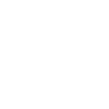
t = 0.00 s
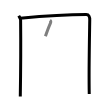
t = 2.50 s
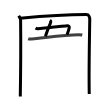
t = 4.75 s
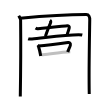
t = 7.25 s
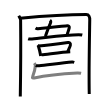
t = 9.50 s
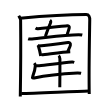
t = 12.00 s

The animated SVG that drew these frames (rendered in a browser with its animation timeline set to each time). Animation: 12 SMIL elements (animate=12); one cycle of 12.00 s.

<svg width="109px" height="109px" viewBox="0 0 px 109px" xmlns="http://www.w3.org/2000/svg" xmlns:xlink="http://www.w3.org/1999/xlink" xml:space="preserve" version="1.1"  baseProfile="full">
<path d="M18.75,15.82c0.75,1.43,1.84,2.51,1.86,4.41c0.14,14.27,0.14,49.02-0.31,76.27" style="fill:none;stroke:black;stroke-width:3;opacity:0">
  <animate attributeType="CSS" attributeName="opacity" from="0" to="1" begin="0s" dur="1s" repeatCount="0" fill="freeze" />
</path>
<path d="M20.23,18.15c18.02-1.65,53.95-3.65,66.02-3.65c2.75,0,3.55,2.49,3.5,5.5c-0.25,15.75-1,51.75-0.5,74" style="fill:none;stroke:black;stroke-width:3;opacity:0">
  <animate attributeType="CSS" attributeName="opacity" from="0" to="1" begin="1s" dur="1s" repeatCount="0" fill="freeze" />
</path>
<path d="M49.94,20.27c0.4,0.31,0.94,1.91,0.41,3.1c-2.09,4.63-3.84,9.85-4.88,12.85" style="fill:none;stroke:black;stroke-width:3;opacity:0">
  <animate attributeType="CSS" attributeName="opacity" from="0" to="1" begin="2s" dur="1s" repeatCount="0" fill="freeze" />
</path>
<path d="M35.58,28.09c0.73,0.51,1.73,0.69,2.34,0.64c12.08-1.07,28.44-3.03,29.31-3.05c1.46-0.04,2.24,1.13,2.05,2c-0.73,3.38-1.52,4.71-2.11,6.85" style="fill:none;stroke:black;stroke-width:3;opacity:0">
  <animate attributeType="CSS" attributeName="opacity" from="0" to="1" begin="3s" dur="1s" repeatCount="0" fill="freeze" />
</path>
<path d="M28.19,38.76c0.87,0.35,3.01,0.27,3.88,0.22c8.42-0.48,31.42-4.23,46.61-4.24c1.45,0,2.87,0.06,3.6,0.23" style="fill:none;stroke:black;stroke-width:3;opacity:0">
  <animate attributeType="CSS" attributeName="opacity" from="0" to="1" begin="4s" dur="1s" repeatCount="0" fill="freeze" />
</path>
<path d="M37.73,45.1c0.26,0.28,0.52,0.51,0.63,0.87c0.89,2.81,1.55,4.94,2.36,9.94" style="fill:none;stroke:black;stroke-width:3;opacity:0">
  <animate attributeType="CSS" attributeName="opacity" from="0" to="1" begin="5s" dur="1s" repeatCount="0" fill="freeze" />
</path>
<path d="M38.64,46c8.09-0.65,25.99-3.06,29.35-3.53c1.51-0.21,2.76,0.79,2.36,2.72c-0.33,1.64-2.12,4.9-2.63,6.8" style="fill:none;stroke:black;stroke-width:3;opacity:0">
  <animate attributeType="CSS" attributeName="opacity" from="0" to="1" begin="6s" dur="1s" repeatCount="0" fill="freeze" />
</path>
<path d="M41.51,54.78c5.26-0.43,21.07-2.85,28.75-3.15" style="fill:none;stroke:black;stroke-width:3;opacity:0">
  <animate attributeType="CSS" attributeName="opacity" from="0" to="1" begin="7s" dur="1s" repeatCount="0" fill="freeze" />
</path>
<path d="M35.86,65.39c0.59,0.34,2.75,0.45,3.33,0.41c6.8-0.55,22.71-2.97,33-3.77c0.98-0.08,1.57,0.19,2.06,0.37" style="fill:none;stroke:black;stroke-width:3;opacity:0">
  <animate attributeType="CSS" attributeName="opacity" from="0" to="1" begin="8s" dur="1s" repeatCount="0" fill="freeze" />
</path>
<path d="M34.3,63.16c0.79,0.99,1.05,2.08,1.02,2.74c-0.12,2.59-1.53,7.64-2.54,10.44c-0.46,1.27-0.79,2.11,1.46,1.62c10.27-2.21,26.89-4.12,43.19-5c1.73-0.09,2.77,0.22,3.64,0.42" style="fill:none;stroke:black;stroke-width:3;opacity:0">
  <animate attributeType="CSS" attributeName="opacity" from="0" to="1" begin="9s" dur="1s" repeatCount="0" fill="freeze" />
</path>
<path d="M58.65,55.69c0.38,0.33,1.19,2.49,1.27,3.16c0.08,0.67-0.05,24.27-0.13,28.48" style="fill:none;stroke:black;stroke-width:3;opacity:0">
  <animate attributeType="CSS" attributeName="opacity" from="0" to="1" begin="10s" dur="1s" repeatCount="0" fill="freeze" />
</path>
<path d="M21.25,93.51c13.07,0,49.96-2.1,68-2.51" style="fill:none;stroke:black;stroke-width:3;opacity:0">
  <animate attributeType="CSS" attributeName="opacity" from="0" to="1" begin="11s" dur="1s" repeatCount="0" fill="freeze" />
</path>
</svg>
